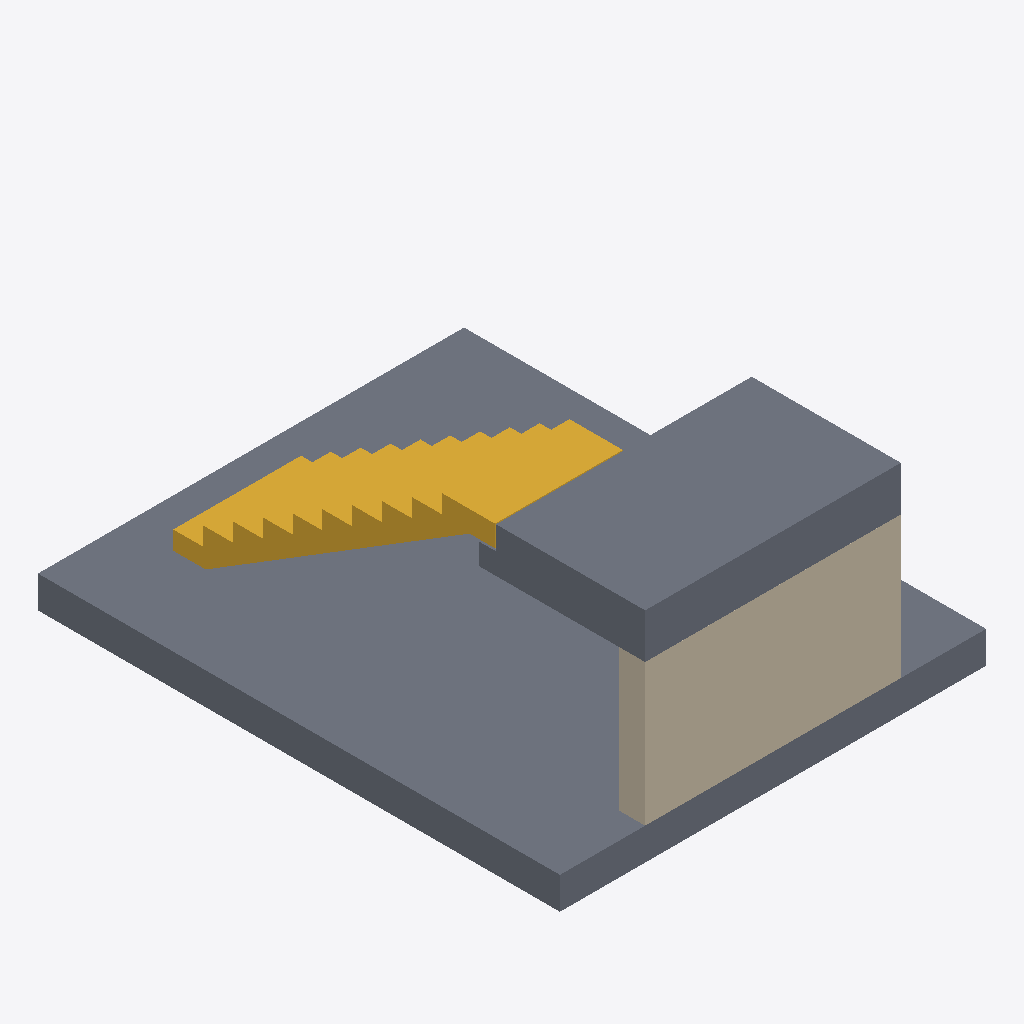
Isometric view of an IFC building model (IFC-SPF (STEP), schema IFC4, length unit metre), seen from the south-west, elements coloured by IFC class (only those large enough to see are counted): 2 slabs (grey), 1 wall (beige), 1 stair (yellow).
Extent 4.0 m × 4.9 m × 2.0 m (x, y, z). Storeys (1): EG at 0.00 m. Elements (6): 2 IfcDiscreteAccessory, 2 IfcSlab, 1 IfcStair, 1 IfcWall.

HEADER;
FILE_DESCRIPTION(('ViewDefinition[DesignTransferView]'),'2;1');
FILE_NAME('/dev/null','2026-10-19T15:27:13+02:00',(''),(''),'IfcOpenShell 0.8.5','IfcOpenShell 0.8.5','Nobody');
FILE_SCHEMA(('IFC4'));
ENDSEC;
DATA;
#6=IFCPROJECT('0voR91GmnCRPynAndoHOWW',#5,'structural-stair-01',$,$,$,$,(#15),#10);
#18=IFCSITE('0FoLlAW5z7jeTWDcBdC7uh',#17,'Site',$,$,#29,$,$,$,$,$,$,$,$);
#20=IFCBUILDING('0LXjUhR_P2jvJNjW7URiN1',#19,'Building',$,$,#34,$,$,$,$,$,$);
#36=IFCBUILDINGSTOREY('02Ara6BNXBlRtX6j_2wnWk',#35,'EG',$,$,#43,$,$,$,0.0);
#58=IFCSLAB('0Rk$Mi2w93bvWseQP5c2Dt',#57,'Bodenplatte',$,$,#65,#67,$,.BASESLAB.);
#106=IFCSLAB('1PzdOQpTbFzetH79t4Uv4G',#105,'Podest',$,$,#111,#113,$,.LANDING.);
#82=IFCWALL('1QIQfvZgjA3gJbP_Gq1B28',#81,'W-01',$,$,#87,#89,$,.SOLIDWALL.);
#148=IFCSTAIR('00ff6b$HL2MvP816tjYRaj',#147,'TR-01',$,$,#153,#155,$,.STRAIGHT_RUN_STAIR.);
ENDSEC;
